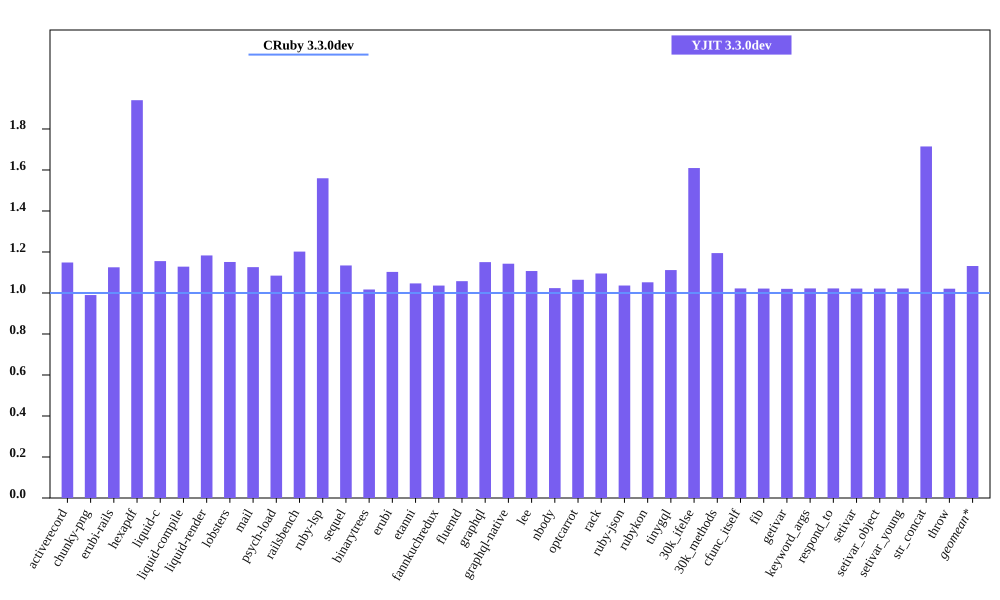

Values plotted in this chart, from the file beside it:
bench, CRuby 3.3.0dev mem (MiB), YJIT 3.3.0dev mem (MiB), Inline Code, Outlined Code, YJIT Mem overhead
activerecord, 41.52, 47.7, 2, 1
chunky-png, 44.34, 43.9, 1, 1
erubi-rails, 84.89, 95.53, 3, 3
hexapdf, 132.7, 257.5, 3, 2
liquid-c, 27.89, 32.22, 1, 1
liquid-compile, 23.69, 26.73, 1, 1
liquid-render, 26.28, 31.09, 1, 1
lobsters, 278.4, 320.5, 12, 10
mail, 43.84, 49.37, 2, 1
psych-load, 26.94, 29.22, 1, 1
railsbench, 85.01, 102.2, 4, 4
ruby-lsp, 82.51, 128.7, 9, 8
sequel, 29.38, 33.33, 1, 1
binarytrees, 17.45, 17.75, 1, 1
erubi, 21.09, 23.25, 1, 1
etanni, 14.8, 15.49, 1, 1
fannkuchredux, 11.87, 12.3, 1, 1
fluentd, 613.7, 649.1, 1, 1
graphql, 30.59, 35.2, 1, 1
graphql-native, 28.34, 32.38, 1, 1
lee, 23.92, 26.48, 1, 1
nbody, 11.86, 12.14, 1, 1
optcarrot, 56.46, 60.1, 1, 1
rack, 21.48, 23.52, 1, 1
ruby-json, 12.44, 12.89, 1, 1
rubykon, 38.64, 40.66, 1, 1
tinygql, 19.71, 21.91, 1, 1
30k_ifelse, 55.09, 88.67, 8, 7
30k_methods, 43.62, 52.11, 3, 3
cfunc_itself, 11.93, 12.2, 1, 1
fib, 11.93, 12.19, 1, 1
getivar, 11.93, 12.17, 1, 1
keyword_args, 11.93, 12.2, 1, 1
respond_to, 11.93, 12.19, 1, 1
setivar, 11.93, 12.19, 1, 1
setivar_object, 11.93, 12.19, 1, 1
setivar_young, 11.93, 12.19, 1, 1
str_concat, 38.09, 65.31, 1, 1
throw, 11.93, 12.18, 1, 1
